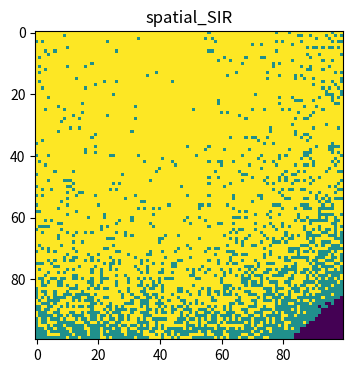

The matplotlib source for this figure:
# Pseudocode:
# 1.import necessary libraries
# 2.create the 2D population
# 3.choose a infected person randomly 
# 4.stimulate 100 time point
# 5.find every infected person and recovered person at each time point
# 6.make an animation to show the process

# import necessary libraries
import numpy as np
import matplotlib.pyplot as plt
import matplotlib.animation as animation
# define the variables
beta = 0.3   # infection probability
gamma = 0.05 # recovery probability

# make array of all susceptible popuation
population = np.zeros((100, 100))

# choose one infected person randomly
outbreak = np.random.choice(range(100), 2)
population[outbreak[0], outbreak[1]] = 1  # 1=infected

plt.ion()
fig, ax = plt.subplots(figsize=(6,4), dpi=150)

# stimulate 100 time points
for t in range(100):
    # find the infected
    infected = np.where(population == 1)
    infected_coords = list(zip(infected[0], infected[1]))
    
    # focus on each outbreak points
    for x, y in infected_coords:
        # check the neighbours
        for dx in [-1, 0, 1]:
            for dy in [-1, 0, 1]:
                if dx == 0 and dy == 0:  # skip itself
                    continue
                nx, ny = x + dx, y + dy
                # check if the neighbour is susceptible
                if 0 <= nx < 100 and 0 <= ny < 100 and population[nx, ny] == 0:
                    # infection occurs with beta probability.
                    if np.random.random() < beta:  
                        population[nx, ny] = 1
    
        # recovery occurs with gamma probability
        if np.random.random() < gamma:
            population[x, y] = 2  # 2=recovered
    ax.clear()
    ax.imshow(population, cmap='viridis',interpolation='nearest', animated=True)
    ax.set_title(f'time point{t+1}')
    plt.pause(0.02)

# make an animation
plt.ioff()
plt.title("spatial_SIR")
plt.show()
# All the codes related to the animation is from Grok3 and Chatgpt.